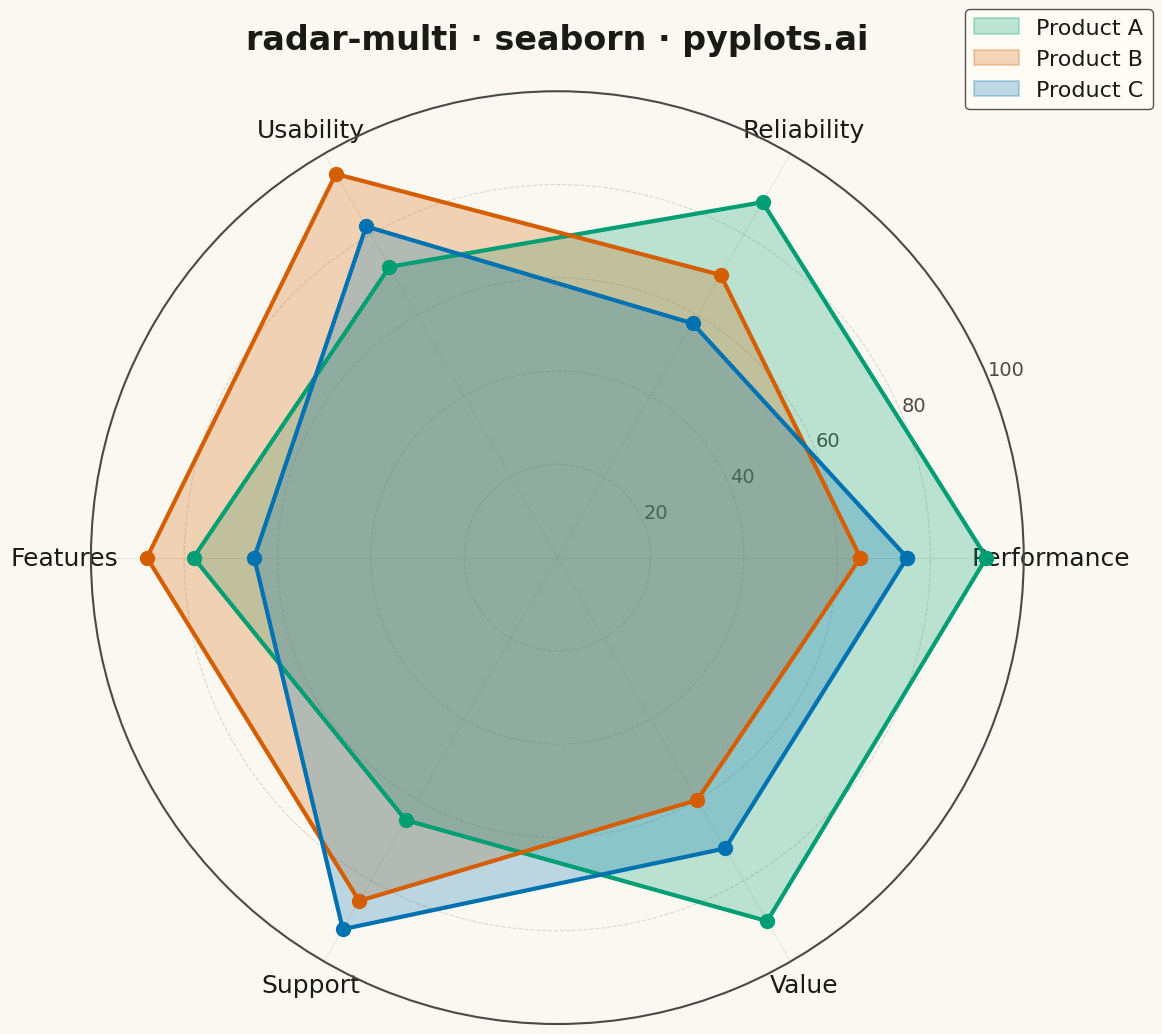

Source code (Python):
""" anyplot.ai
radar-multi: Multi-Series Radar Chart
Library: seaborn 0.13.2 | Python 3.13.13
Quality: 89/100 | Updated: 2026-05-07
"""

import os
import sys


# Remove current directory from path to avoid import shadowing
if "" in sys.path:
    sys.path.remove("")
if "." in sys.path:
    sys.path.remove(".")

import matplotlib.pyplot as plt
import numpy as np
import seaborn as sns


# Theme tokens
THEME = os.getenv("ANYPLOT_THEME", "light")
PAGE_BG = "#FAF8F1" if THEME == "light" else "#1A1A17"
ELEVATED_BG = "#FFFDF6" if THEME == "light" else "#242420"
INK = "#1A1A17" if THEME == "light" else "#F0EFE8"
INK_SOFT = "#4A4A44" if THEME == "light" else "#B8B7B0"
INK_MUTED = "#6B6A63" if THEME == "light" else "#A8A79F"

# Okabe-Ito palette (first series always #009E73)
OKABE_ITO = ["#009E73", "#D55E00", "#0072B2"]

# Set seaborn theme with theme-adaptive colors
sns.set_theme(
    style="ticks",
    rc={
        "figure.facecolor": PAGE_BG,
        "axes.facecolor": PAGE_BG,
        "axes.edgecolor": INK_SOFT,
        "axes.labelcolor": INK,
        "text.color": INK,
        "xtick.color": INK_SOFT,
        "ytick.color": INK_SOFT,
        "grid.color": INK,
        "grid.alpha": 0.10,
        "legend.facecolor": ELEVATED_BG,
        "legend.edgecolor": INK_SOFT,
    },
)
sns.set_context("talk", font_scale=1.2)

# Data - Product comparison across quality dimensions
categories = ["Performance", "Reliability", "Usability", "Features", "Support", "Value"]
n_categories = len(categories)

# Three products with more dramatic variation to showcase radar strengths
products = {
    "Product A": [92, 88, 72, 78, 65, 90],
    "Product B": [65, 70, 95, 88, 85, 60],
    "Product C": [75, 58, 82, 65, 92, 72],
}

# Calculate angles for each axis
angles = np.linspace(0, 2 * np.pi, n_categories, endpoint=False).tolist()
angles += angles[:1]  # Close the polygon

# Create figure with polar subplot (square format for radar)
fig, ax = plt.subplots(figsize=(12, 12), subplot_kw={"projection": "polar"})

# Plot each product series
for idx, (product_name, values) in enumerate(products.items()):
    values_closed = values + values[:1]  # Close the polygon

    # Fill with transparency
    ax.fill(angles, values_closed, alpha=0.25, color=OKABE_ITO[idx], label=product_name)

    # Outline with larger markers
    ax.plot(angles, values_closed, "o-", linewidth=3, markersize=10, color=OKABE_ITO[idx])

# Set category labels on each axis
ax.set_xticks(angles[:-1])
ax.set_xticklabels(categories, fontsize=18, color=INK)

# Set radial ticks and limits
ax.set_ylim(0, 100)
ax.set_yticks([20, 40, 60, 80, 100])
ax.set_yticklabels(["20", "40", "60", "80", "100"], fontsize=14, color=INK_SOFT)

# Style gridlines
ax.yaxis.grid(True, linestyle="--", alpha=0.15, linewidth=0.8, color=INK)
ax.xaxis.grid(True, linestyle="-", alpha=0.08, linewidth=0.8, color=INK)

# Style spines
for spine in ax.spines.values():
    spine.set_color(INK_SOFT)
    spine.set_linewidth(1.5)

# Add title
ax.set_title("radar-multi · seaborn · pyplots.ai", fontsize=24, pad=30, fontweight="bold", color=INK)

# Add legend with theme-adaptive styling
legend = ax.legend(
    loc="upper right",
    bbox_to_anchor=(1.15, 1.1),
    fontsize=16,
    framealpha=0.95,
    facecolor=ELEVATED_BG,
    edgecolor=INK_SOFT,
)
legend.get_frame().set_linewidth(1)

plt.tight_layout()
plt.savefig(f"plot-{THEME}.png", dpi=300, bbox_inches="tight", facecolor=PAGE_BG)
